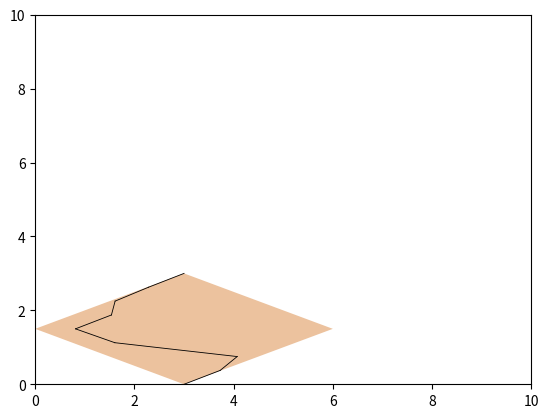

Generate this figure with matplotlib:
import random
import matplotlib.pyplot as plt
import matplotlib
import numpy as np

new = []

def random_color(str=True, alpha=0.5):
    rgb = [random.randint(0, 255) for i in range(3)]
    if str:
        return "rgba"+str(tuple(rgb+[alpha]))
    else:
        return list(np.array(rgb)/255) + [alpha]

def adjacent(list, n):
    groups = [list[i:i + n] for i in range(len(list) + 1 - n)]
    groups.append([list[0], list[::-1][0]])
    return groups


def noiseEdge(polys, centroids, count):
    polygon = [polys[0], centroids[0], polys[1], centroids[1]]
    sides = adjacent(polygon, 2)
    means = [[(sides[y][x][coor]+sides[y][x+1][coor])/2 for coor in range(2)] for y in range(len(sides)) for x in range(len(sides[y])-1)]
    # means = []
    # for i in range(len(sides)): # which side
    #     means.append([])
    #     for y in range(len(sides[i])-1): # which point
    #         for coor in range(len(sides[i][y])): # which
    #             means[i].append((sides[i][y][coor]+sides[i][y+1][coor])/2)
    randomPoint = [random.uniform(centroids[0][coor], centroids[1][coor]) for coor in range(2)]
    #print(count)
    #print("randomPoint")
    #print(randomPoint)
    #newCentroids = [means[(i-1)*2:i*2] for i in range(1, 3)] # array of 2 arrays of polys for each new polygon
    newCentroids = [[means[0], means[3]],means[1:3]]
    newPolys = [[randomPoint, polys[0]],[randomPoint, polys[1]]]
    #print("newPolys")
    #print(newPolys)
    #print("newCentroids")
    #print(newCentroids)
    #print("  ")
    if (count == 2):
        new.append(newPolys)
    if count < 3:
        count = count + 1
        noiseEdge(newPolys[0], newCentroids[0], count)
        noiseEdge(newPolys[1], newCentroids[1], count)



def noiseEdgeWrapper(polys, centroids, count):
    global new
    new = []
    noiseEdge(polys, centroids, count)
    #run all recursion
    linePairs = [line for pair in new for line in pair]
    newDots = [dot for line in linePairs for dot in line]
    #remove duplicates
    # new_k = []
    # for elem in newDots:
    #     if elem not in new_k:
    #         new_k.append(elem)
    # newDots = new_k
    #sort by y
    newDots = sorted(newDots , key=lambda k: [k[1], k[0]]) # sort by y so lines connecting dots are in order
    return newDots

def displayNoiseEdge(newDots):
    poly = [[3, 3],[6, 1.5],[3, 0],[0, 1.5]]
    axes = plt.subplot(1,1,1)
    plt.axis([-0, 10, -0, 10])
    p = matplotlib.patches.Polygon(poly, facecolor=random_color(str=False, alpha=1))
    axes.add_patch(p)

    for i in range(len(newDots)-1):
        plt.plot([newDots[i][0], newDots[i+1][0]], [newDots[i][1], newDots[i+1][1]], 'k-', lw=0.6)


    x = [dot[0] for dot in newDots]
    y = [dot[1] for dot in newDots]

    #plt.scatter(x, y, zorder=10)
    plt.show()

if __name__ == '__main__':
    newDots = noiseEdgeWrapper([[3, 3], [3, 0]], [[0, 1.5], [6, 1.5]], 0)
    newDots = noiseEdgeWrapper([[3, 3], [3, 0]], [[0, 1.5], [6, 1.5]], 0)
    newDots = noiseEdgeWrapper([[3, 3], [3, 0]], [[0, 1.5], [6, 1.5]], 0)
    newDots = noiseEdgeWrapper([[3, 3], [3, 0]], [[0, 1.5], [6, 1.5]], 0)
    displayNoiseEdge(newDots)
